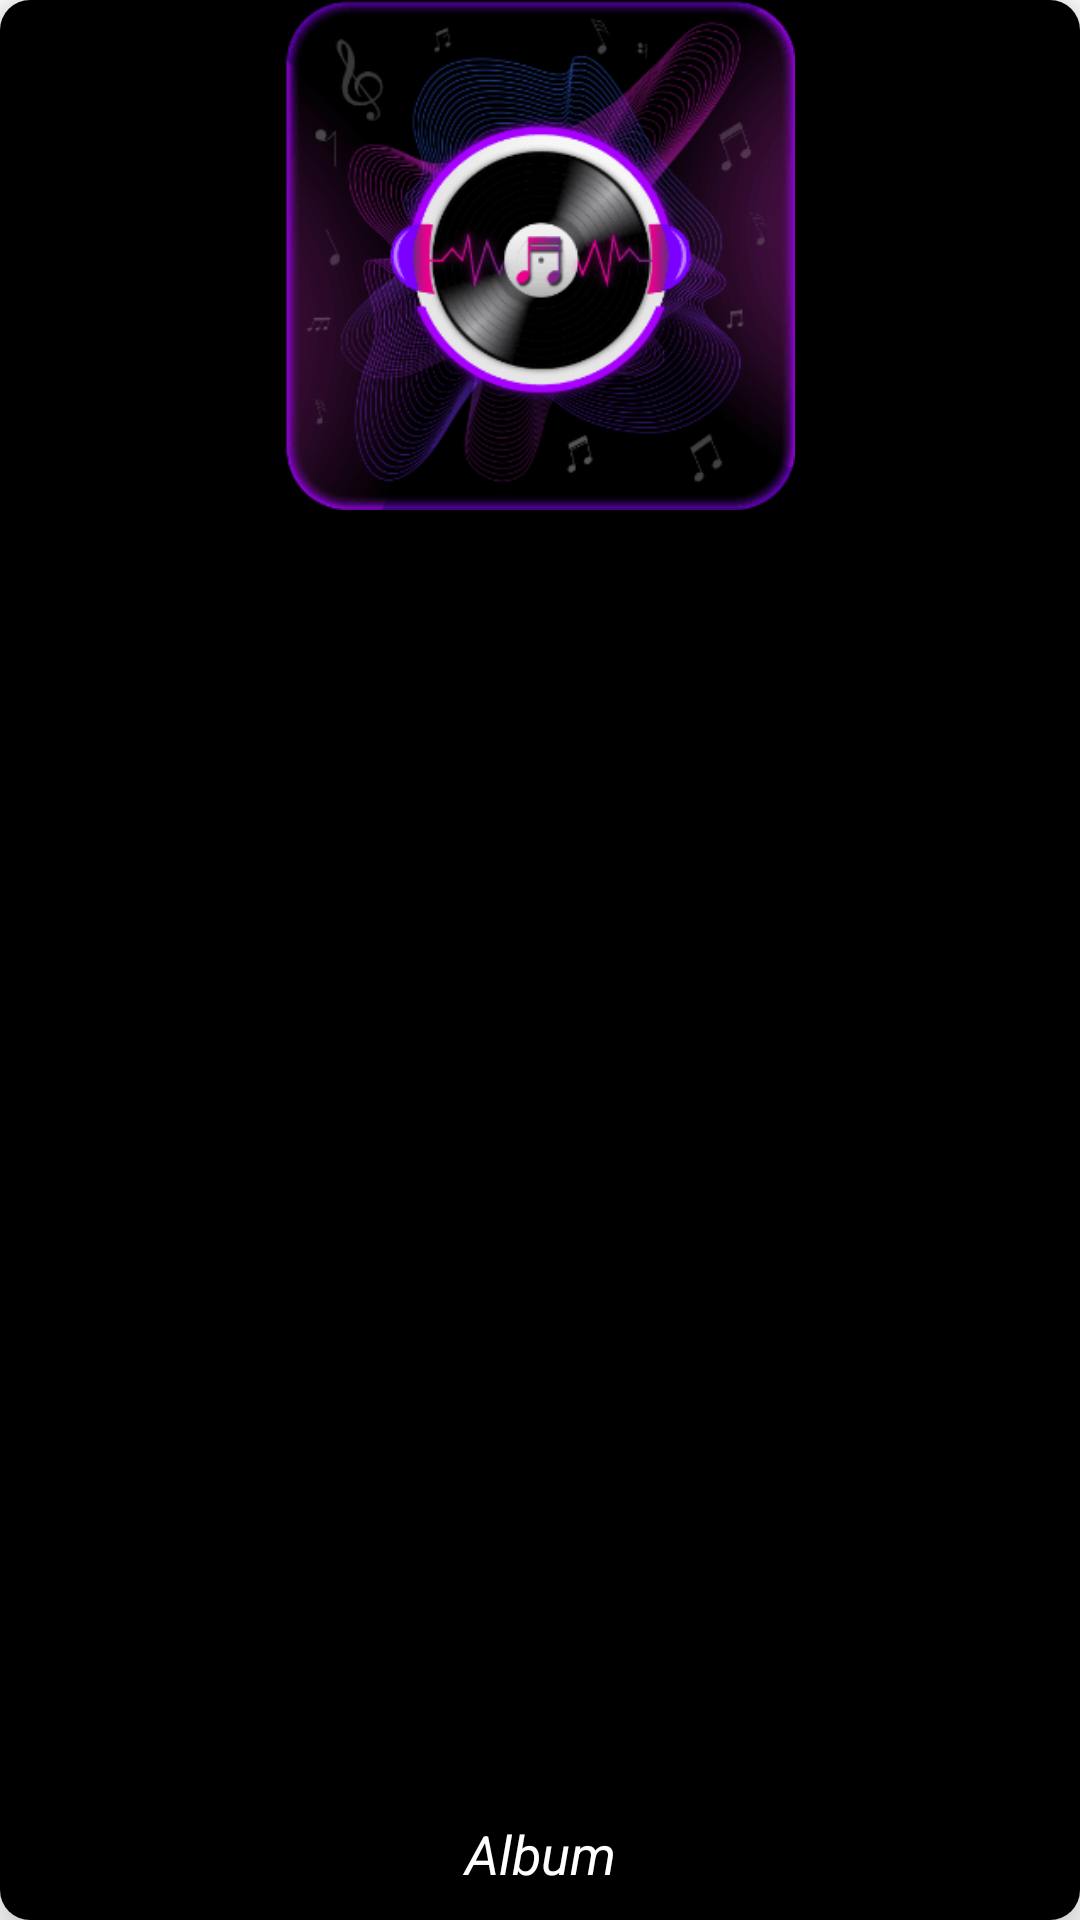

Layout XML and referenced resources for this Android screen:
<!-- AndroidManifest.xml: application theme Theme.MusicX -->
<!-- res/layout/album_item.xml -->
<?xml version="1.0" encoding="utf-8"?>
<androidx.cardview.widget.CardView xmlns:android="http://schemas.android.com/apk/res/android"
    android:layout_width="170dp"
    xmlns:app="http://schemas.android.com/apk/res-auto"
    android:id="@+id/album_items"
    app:cardCornerRadius="10dp"
    app:cardElevation="10dp"
    android:layout_margin="10dp"
    android:layout_height="200dp">

    <RelativeLayout
        android:layout_width="match_parent"
        android:layout_height="match_parent"
        android:background="@color/design_default_color_on_secondary"
        android:id="@+id/relative_layout">

        <ImageView
            android:id="@+id/album_image"
            android:layout_width="match_parent"
            android:layout_height="170dp"
            android:src="@drawable/app_img" />
        
     <TextView
         android:layout_width="140dp"
         android:layout_height="wrap_content"
         android:id="@+id/album_name"
         android:layout_alignParentBottom="true"
         android:textColor="@color/white"
         android:singleLine="true"
         android:textSize="18sp"
         android:gravity="center_horizontal"
         android:layout_centerHorizontal="true"
         android:layout_marginBottom="10dp"
         android:layout_marginTop="10dp"
         android:textStyle="italic"
         android:text="Album"/>
        
        
        
    </RelativeLayout>
</androidx.cardview.widget.CardView>
<!-- resources referenced by this layout -->
<resources>
  <color name="white">#FFFFFFFF</color>
  <!-- drawable app_img: png bitmap (drawable, 53912 bytes) -->
  <style name="Theme.MusicX" parent="Theme.MaterialComponents.DayNight.DarkActionBar">
          
          <item name="colorPrimary">@color/purple_500</item>
          <item name="colorPrimaryVariant">@color/purple_500</item>
          <item name="colorOnPrimary">@color/white</item>
          
          <item name="colorSecondary">@color/teal_200</item>
          <item name="colorSecondaryVariant">@color/teal_700</item>
          <item name="colorOnSecondary">@color/black</item>
          
          <item name="android:statusBarColor" tools:targetApi="l">?attr/colorPrimaryVariant</item>
          
      </style>
  <color name="purple_500">#68439E</color>
  <color name="teal_200">#F7F8F8</color>
  <color name="teal_700">#E20618</color>
  <color name="black">#FF000000</color>
</resources>
